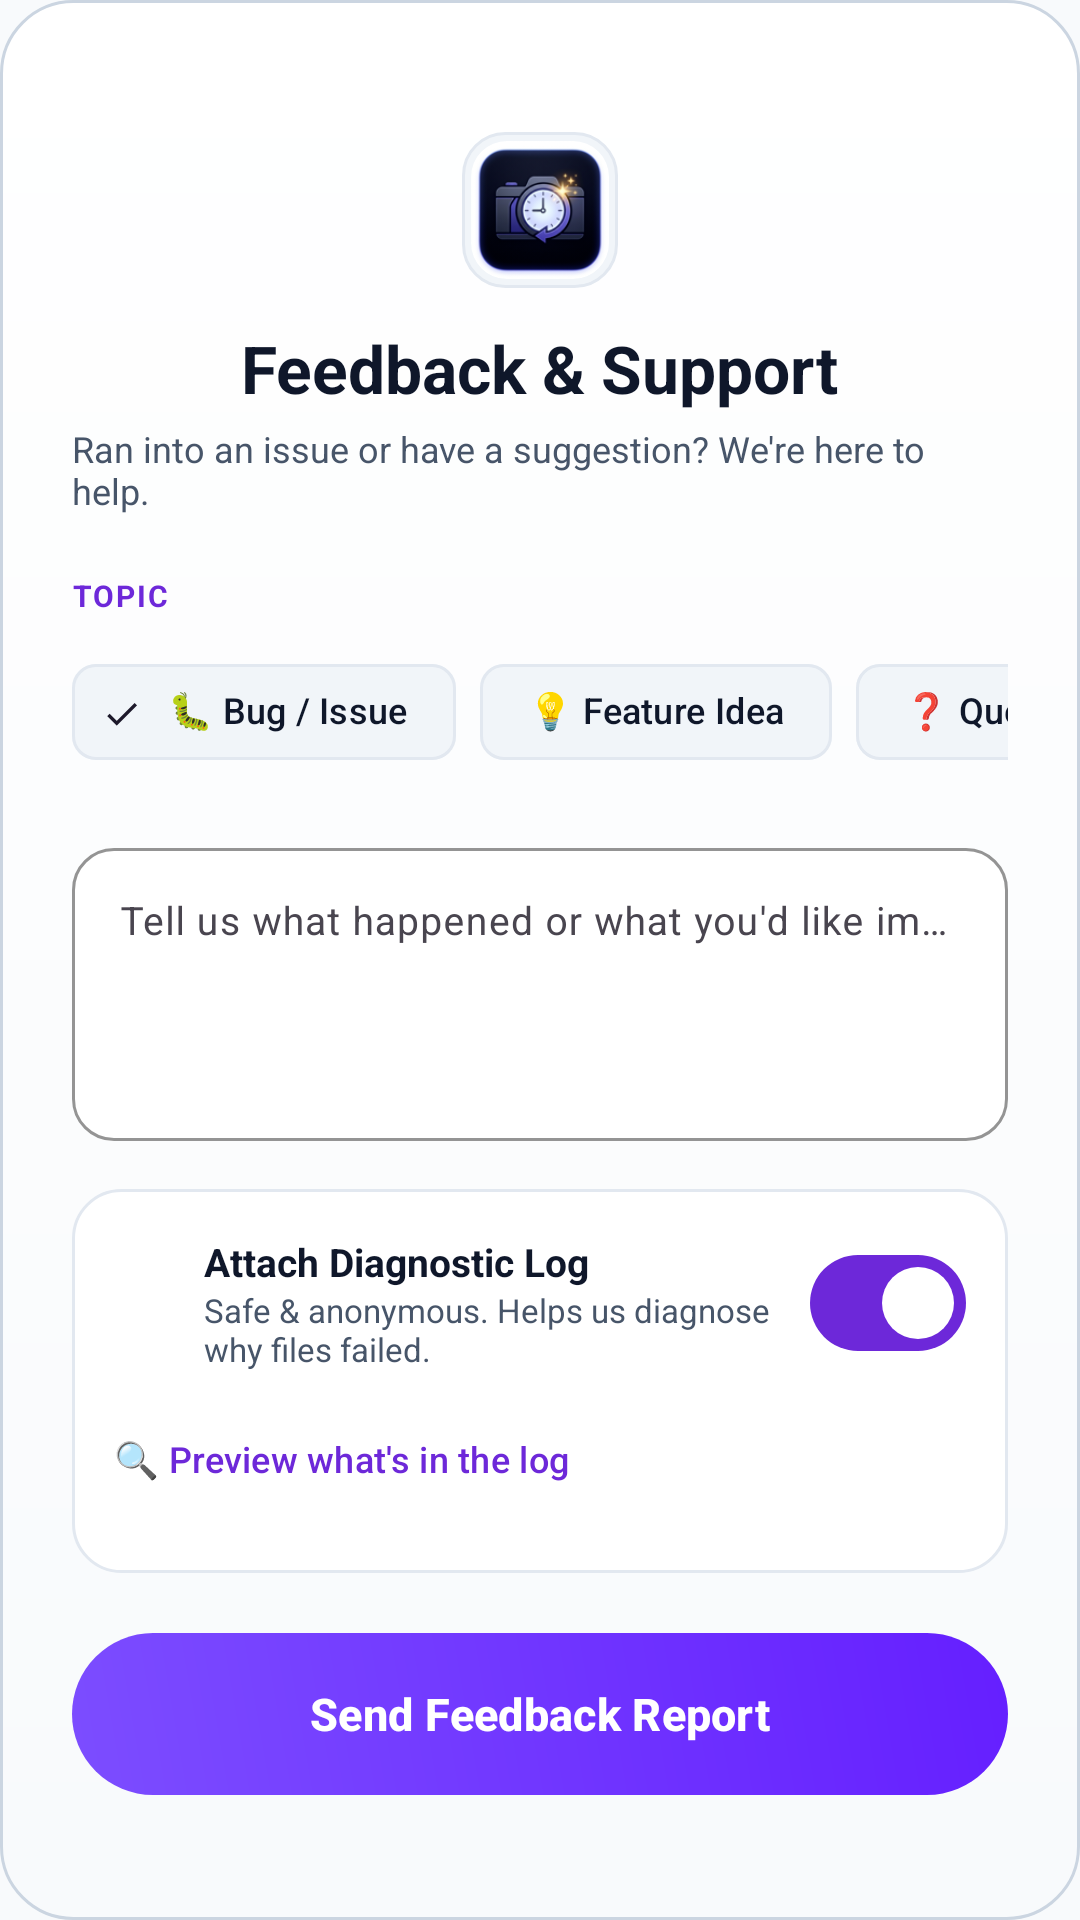

The Android layout XML behind this screen, and the referenced resources:
<!-- AndroidManifest.xml: application theme Theme.MemoryFix -->
<!-- res/layout/sheet_feedback.xml -->
<?xml version="1.0" encoding="utf-8"?>
<LinearLayout xmlns:android="http://schemas.android.com/apk/res/android"
    xmlns:app="http://schemas.android.com/apk/res-auto"
    android:layout_width="match_parent"
    android:layout_height="wrap_content"
    android:background="@drawable/bg_hero_card"
    android:orientation="vertical"
    android:padding="24dp">

    
    <View
        android:layout_width="40dp"
        android:layout_height="4dp"
        android:layout_gravity="center_horizontal"
        android:layout_marginBottom="16dp"
        android:background="@drawable/bg_live_dot"
        android:backgroundTint="@color/surface_border" />

    
    <FrameLayout
        android:layout_width="52dp"
        android:layout_height="52dp"
        android:layout_gravity="center_horizontal"
        android:layout_marginBottom="12dp"
        android:background="@drawable/bg_icon_squircle"
        android:padding="3dp">

        <com.google.android.material.imageview.ShapeableImageView
            android:layout_width="match_parent"
            android:layout_height="match_parent"
            android:scaleType="centerCrop"
            android:src="@drawable/ic_app_logo"
            app:shapeAppearanceOverlay="@style/ShapeAppearance.App.Squircle" />
    </FrameLayout>

    
    <TextView
        android:id="@+id/tvFeedbackTitle"
        android:layout_width="wrap_content"
        android:layout_height="wrap_content"
        android:layout_gravity="center_horizontal"
        android:text="Feedback &amp; Support"
        android:textColor="@color/text_primary"
        android:textSize="22sp"
        android:textStyle="bold" />

    <TextView
        android:layout_width="wrap_content"
        android:layout_height="wrap_content"
        android:layout_gravity="center_horizontal"
        android:layout_marginTop="4dp"
        android:text="Ran into an issue or have a suggestion? We're here to help."
        android:textColor="@color/text_secondary"
        android:textSize="12sp" />

    
    <TextView
        android:layout_width="wrap_content"
        android:layout_height="wrap_content"
        android:layout_marginTop="20dp"
        android:letterSpacing="0.06"
        android:text="TOPIC"
        android:textColor="@color/primary"
        android:textSize="10sp"
        android:textStyle="bold" />

    <com.google.android.material.chip.ChipGroup
        android:id="@+id/chipGroupCategory"
        android:layout_width="match_parent"
        android:layout_height="wrap_content"
        android:layout_marginTop="8dp"
        app:chipSpacingHorizontal="8dp"
        app:singleLine="true"
        app:singleSelection="true">

        <com.google.android.material.chip.Chip
            android:id="@+id/chipBug"
            style="@style/Widget.Material3.Chip.Filter"
            android:layout_width="wrap_content"
            android:layout_height="wrap_content"
            android:checked="true"
            android:text="🐛 Bug / Issue"
            android:textColor="@color/text_primary"
            android:textSize="12sp"
            app:chipBackgroundColor="@color/surface_card_elevated"
            app:chipStrokeColor="@color/surface_border"
            app:chipStrokeWidth="1dp" />

        <com.google.android.material.chip.Chip
            android:id="@+id/chipIdea"
            style="@style/Widget.Material3.Chip.Filter"
            android:layout_width="wrap_content"
            android:layout_height="wrap_content"
            android:text="💡 Feature Idea"
            android:textColor="@color/text_primary"
            android:textSize="12sp"
            app:chipBackgroundColor="@color/surface_card_elevated"
            app:chipStrokeColor="@color/surface_border"
            app:chipStrokeWidth="1dp" />

        <com.google.android.material.chip.Chip
            android:id="@+id/chipQuestion"
            style="@style/Widget.Material3.Chip.Filter"
            android:layout_width="wrap_content"
            android:layout_height="wrap_content"
            android:text="❓ Question"
            android:textColor="@color/text_primary"
            android:textSize="12sp"
            app:chipBackgroundColor="@color/surface_card_elevated"
            app:chipStrokeColor="@color/surface_border"
            app:chipStrokeWidth="1dp" />

    </com.google.android.material.chip.ChipGroup>

    
    <com.google.android.material.textfield.TextInputLayout
        android:id="@+id/tilFeedback"
        style="@style/Widget.Material3.TextInputLayout.OutlinedBox"
        android:layout_width="match_parent"
        android:layout_height="wrap_content"
        android:layout_marginTop="16dp"
        app:boxBackgroundColor="@color/surface_card"
        app:boxCornerRadiusBottomEnd="14dp"
        app:boxCornerRadiusBottomStart="14dp"
        app:boxCornerRadiusTopEnd="14dp"
        app:boxCornerRadiusTopStart="14dp"
        app:boxStrokeColor="@color/primary"
        app:hintTextColor="@color/text_secondary">

        <com.google.android.material.textfield.TextInputEditText
            android:id="@+id/etFeedbackMessage"
            android:layout_width="match_parent"
            android:layout_height="wrap_content"
            android:gravity="top"
            android:hint="Tell us what happened or what you'd like improved..."
            android:inputType="textMultiLine"
            android:lines="4"
            android:maxLines="8"
            android:textColor="@color/text_primary"
            android:textColorHint="@color/text_tertiary"
            android:textSize="13sp" />
    </com.google.android.material.textfield.TextInputLayout>

    
    <LinearLayout
        android:layout_width="match_parent"
        android:layout_height="wrap_content"
        android:layout_marginTop="16dp"
        android:background="@drawable/bg_card"
        android:orientation="vertical"
        android:padding="14dp">

        <LinearLayout
            android:layout_width="match_parent"
            android:layout_height="wrap_content"
            android:gravity="center_vertical"
            android:orientation="horizontal">

            <ImageView
                android:layout_width="20dp"
                android:layout_height="20dp"
                android:src="@drawable/ic_shield_check"
                app:tint="@color/accent" />

            <LinearLayout
                android:layout_width="0dp"
                android:layout_height="wrap_content"
                android:layout_marginStart="10dp"
                android:layout_weight="1"
                android:orientation="vertical">

                <TextView
                    android:layout_width="wrap_content"
                    android:layout_height="wrap_content"
                    android:text="Attach Diagnostic Log"
                    android:textColor="@color/text_primary"
                    android:textSize="13sp"
                    android:textStyle="bold" />

                <TextView
                    android:layout_width="wrap_content"
                    android:layout_height="wrap_content"
                    android:text="Safe &amp; anonymous. Helps us diagnose why files failed."
                    android:textColor="@color/text_secondary"
                    android:textSize="11sp" />
            </LinearLayout>

            <com.google.android.material.materialswitch.MaterialSwitch
                android:id="@+id/switchIncludeLogs"
                android:layout_width="wrap_content"
                android:layout_height="wrap_content"
                android:checked="true" />
        </LinearLayout>

        
        <com.google.android.material.button.MaterialButton
            android:id="@+id/btnViewLogs"
            style="@style/Widget.Material3.Button.TextButton"
            android:layout_width="wrap_content"
            android:layout_height="wrap_content"
            android:layout_marginTop="4dp"
            android:paddingHorizontal="0dp"
            android:text="🔍 Preview what's in the log"
            android:textColor="@color/primary"
            android:textSize="12sp" />
    </LinearLayout>

    
    <com.google.android.material.button.MaterialButton
        android:id="@+id/btnSendFeedback"
        android:layout_width="match_parent"
        android:layout_height="54dp"
        android:layout_marginTop="20dp"
        android:background="@drawable/bg_gradient_btn"
        android:text="Send Feedback Report"
        android:textColor="@color/on_primary"
        android:textSize="15sp"
        android:textStyle="bold"
        app:backgroundTint="@null"
        app:cornerRadius="27dp" />

    
    <LinearLayout
        android:layout_width="match_parent"
        android:layout_height="wrap_content"
        android:layout_marginTop="14dp"
        android:gravity="center"
        android:orientation="horizontal">

        <TextView
            android:id="@+id/tvAppVersion"
            android:layout_width="wrap_content"
            android:layout_height="wrap_content"
            android:text="MemoryFix v1.0.0"
            android:textColor="@color/text_tertiary"
            android:textSize="12sp" />

        <TextView
            android:layout_width="wrap_content"
            android:layout_height="wrap_content"
            android:layout_marginHorizontal="6dp"
            android:text="•"
            android:textColor="@color/text_tertiary"
            android:textSize="12sp" />

        <com.google.android.material.button.MaterialButton
            android:id="@+id/btnPrivacyPolicy"
            style="@style/Widget.Material3.Button.TextButton"
            android:layout_width="wrap_content"
            android:layout_height="wrap_content"
            android:minHeight="0dp"
            android:minWidth="0dp"
            android:paddingHorizontal="4dp"
            android:paddingVertical="0dp"
            android:text="Privacy"
            android:textColor="@color/text_secondary"
            android:textSize="12sp" />

        <TextView
            android:layout_width="wrap_content"
            android:layout_height="wrap_content"
            android:layout_marginHorizontal="6dp"
            android:text="•"
            android:textColor="@color/text_tertiary"
            android:textSize="12sp" />

        <com.google.android.material.button.MaterialButton
            android:id="@+id/btnCheckUpdate"
            style="@style/Widget.Material3.Button.TextButton"
            android:layout_width="wrap_content"
            android:layout_height="wrap_content"
            android:minHeight="0dp"
            android:minWidth="0dp"
            android:paddingHorizontal="4dp"
            android:paddingVertical="0dp"
            android:text="Updates"
            android:textColor="@color/primary"
            android:textSize="12sp" />
    </LinearLayout>

    
    <com.google.android.material.button.MaterialButton
        android:id="@+id/btnCancelFeedback"
        style="@style/Widget.Material3.Button.TextButton"
        android:layout_width="wrap_content"
        android:layout_height="wrap_content"
        android:layout_gravity="center_horizontal"
        android:layout_marginTop="2dp"
        android:text="Cancel"
        android:textColor="@color/text_tertiary"
        android:textSize="13sp" />

</LinearLayout>
<!-- resources referenced by this layout -->
<resources>
  <color name="accent">#059669</color>
  <color name="on_primary">#FFFFFF</color>
  <color name="primary">#6D28D9</color>
  <color name="surface_border">#E2E8F0</color>
  <color name="surface_card">#FFFFFF</color>
  <color name="surface_card_elevated">#F1F5F9</color>
  <color name="text_primary">#0F172A</color>
  <color name="text_secondary">#475569</color>
  <color name="text_tertiary">#94A3B8</color>
  <!-- drawable bg_card (drawable) -->
  <?xml version="1.0" encoding="utf-8"?>
  <shape xmlns:android="http://schemas.android.com/apk/res/android"
      android:shape="rectangle">
      <solid android:color="@color/surface_card" />
      <corners android:radius="16dp" />
      <stroke android:width="1dp" android:color="@color/surface_border" />
  </shape>
  <!-- drawable bg_gradient_btn (drawable) -->
  <?xml version="1.0" encoding="utf-8"?>
  <shape xmlns:android="http://schemas.android.com/apk/res/android"
      android:shape="rectangle">
      <gradient
          android:angle="45"
          android:startColor="#7C4DFF"
          android:endColor="#651FFF" />
      <corners android:radius="28dp" />
  </shape>
  <!-- drawable bg_hero_card (drawable) -->
  <?xml version="1.0" encoding="utf-8"?>
  <shape xmlns:android="http://schemas.android.com/apk/res/android"
      android:shape="rectangle">
      <gradient
          android:angle="270"
          android:startColor="@color/hero_bg_start"
          android:endColor="@color/hero_bg_end" />
      <corners android:radius="24dp" />
      <stroke
          android:width="1dp"
          android:color="@color/hero_border" />
  </shape>
  <!-- drawable bg_icon_squircle (drawable) -->
  <?xml version="1.0" encoding="utf-8"?>
  <shape xmlns:android="http://schemas.android.com/apk/res/android"
      android:shape="rectangle">
      <solid android:color="@color/surface_card_elevated" />
      <corners android:radius="14dp" />
      <stroke
          android:width="1dp"
          android:color="@color/surface_border" />
  </shape>
  <!-- drawable ic_app_logo: png bitmap (drawable, 22394 bytes) -->
  <style name="ShapeAppearance.App.Squircle" parent="ShapeAppearance.Material3.Corner.Medium">
          <item name="cornerSize">12dp</item>
      </style>
  <style name="Theme.MemoryFix" parent="Theme.Material3.DayNight.NoActionBar">
          <item name="colorPrimary">@color/primary</item>
          <item name="colorPrimaryVariant">@color/primary_variant</item>
          <item name="colorOnPrimary">@color/on_primary</item>
          
          <item name="colorSecondary">@color/accent</item>
          <item name="colorOnSecondary">@color/on_accent</item>
          
          <item name="android:colorBackground">@color/bg_dark</item>
          <item name="colorSurface">@color/surface_card</item>
          <item name="colorOnSurface">@color/text_primary</item>
          
          <item name="android:statusBarColor">@color/bg_dark</item>
          <item name="android:navigationBarColor">@color/bg_dark</item>
          <item name="android:windowLightStatusBar">true</item>
          <item name="android:windowLightNavigationBar" tools:targetApi="o_mr1">true</item>
      </style>
  <color name="hero_bg_start">#FFFFFF</color>
  <color name="hero_bg_end">#F8FAFC</color>
  <color name="hero_border">#CBD5E1</color>
  <color name="primary_variant">#5B21B6</color>
  <color name="on_accent">#FFFFFF</color>
  <color name="bg_dark">#F8FAFC</color>
</resources>
